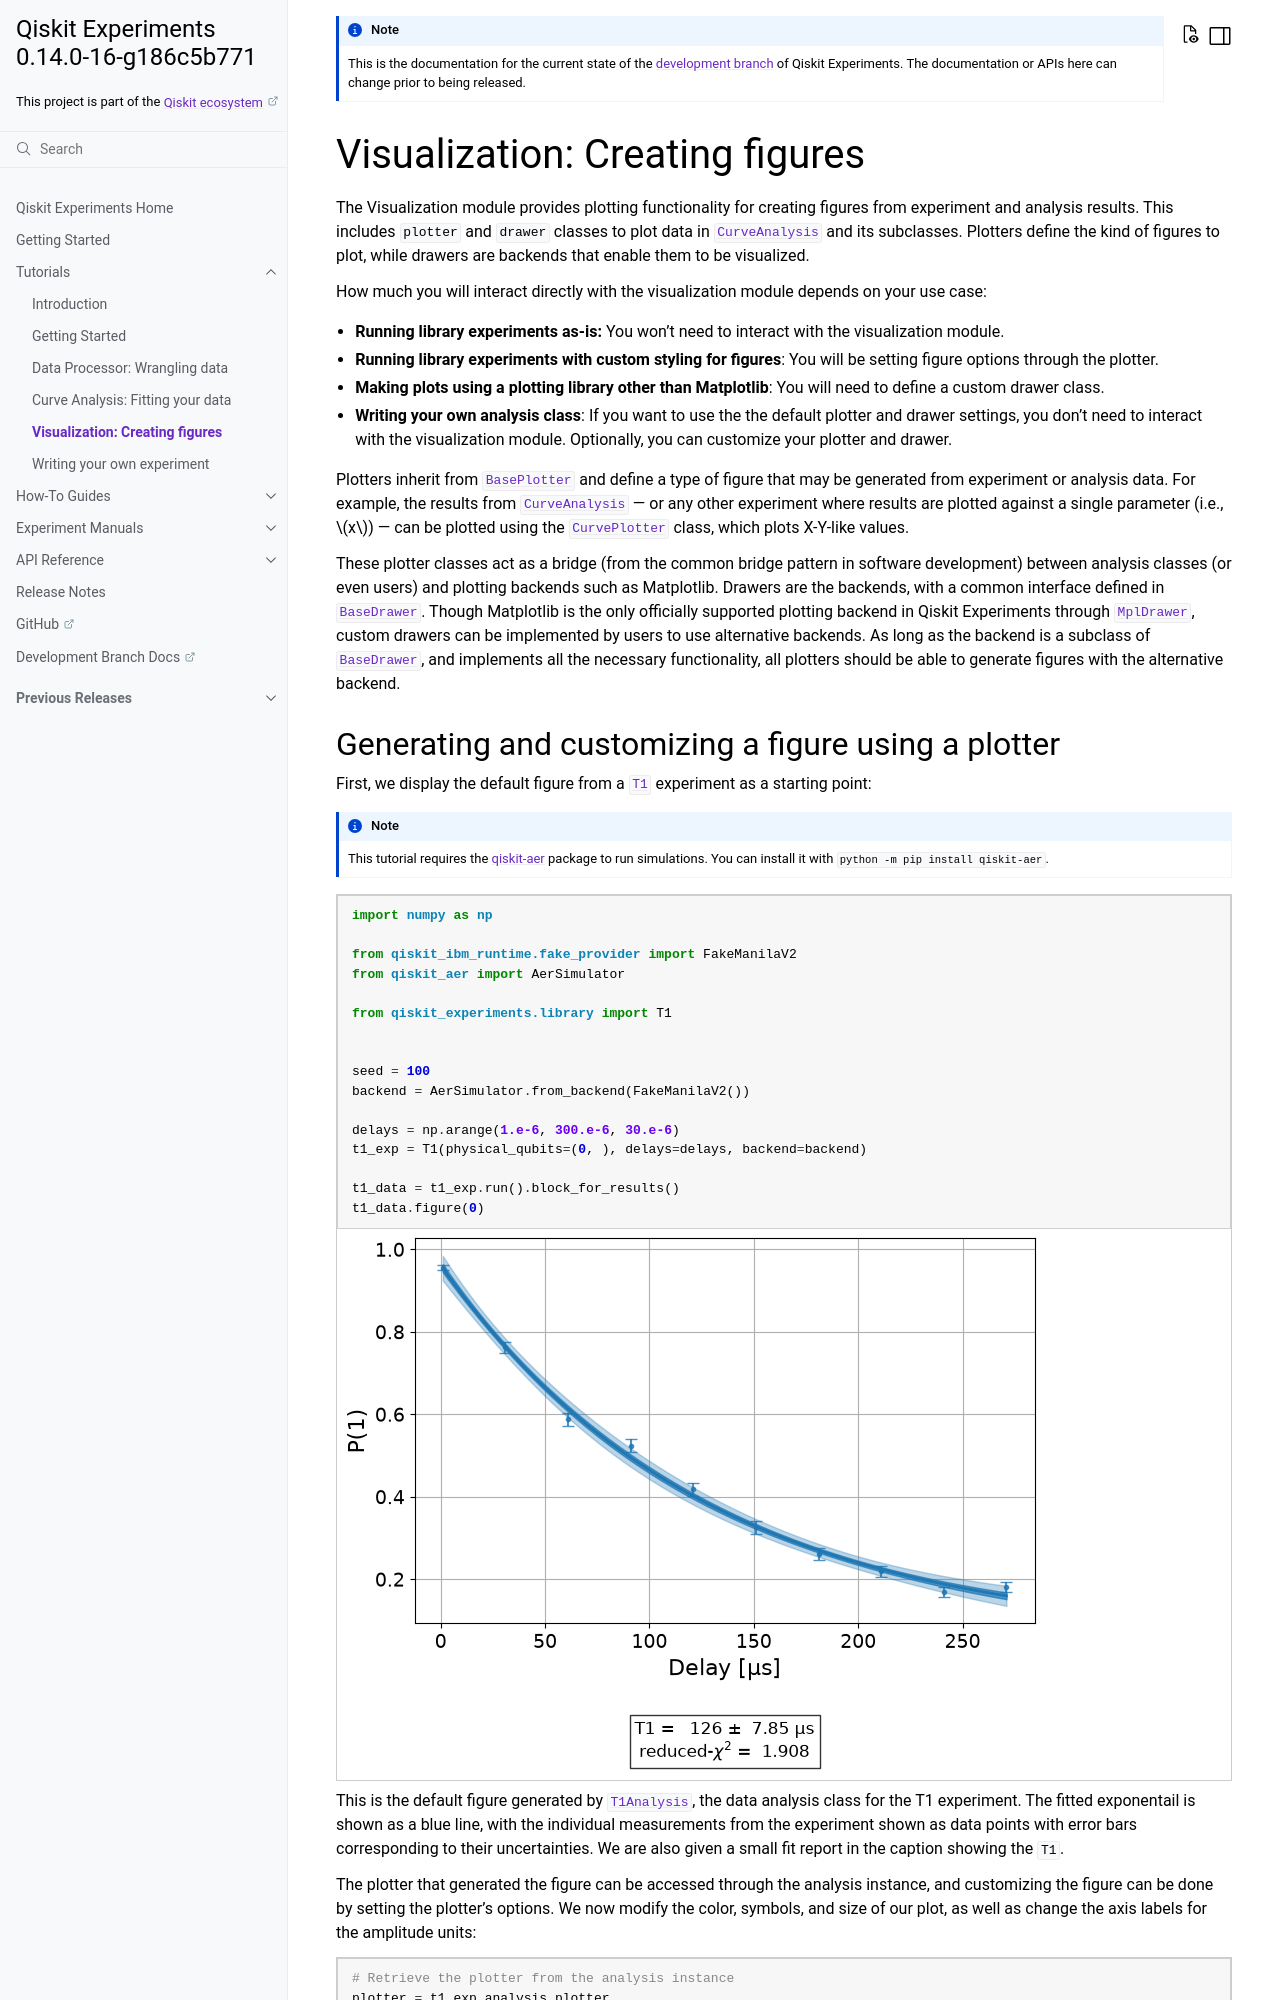

repository: qiskit-community/qiskit-experiments · page: dev/tutorials/visualization.html · generator: sphinx

Visualization: Creating figures
===============================

The Visualization module provides plotting functionality for creating figures from experiment and analysis results.
This includes ``plotter`` and ``drawer`` classes to plot data in :class:`.CurveAnalysis` and its subclasses.
Plotters define the kind of figures to plot, while drawers are backends that enable them to be visualized. 

How much you will interact directly with the visualization module depends on your use case:

- **Running library experiments as-is:** You won't need to interact with the visualization module.
- **Running library experiments with custom styling for figures**: You will be setting figure options through the plotter.
- **Making plots using a plotting library other than Matplotlib**: You will need to define a custom drawer class.
- **Writing your own analysis class**: If you want to use the the default plotter and drawer settings,
  you don't need to interact with the visualization module. Optionally, you can customize
  your plotter and drawer.

Plotters inherit from :class:`.BasePlotter` and define a type of figure that may be generated from
experiment or analysis data. For example, the results from :class:`.CurveAnalysis` --- or any other
experiment where results are plotted against a single parameter (i.e., :math:`x`) --- can be plotted
using the :class:`.CurvePlotter` class, which plots X-Y-like values.

These plotter classes act as a bridge (from the common bridge pattern in software development) between
analysis classes (or even users) and plotting backends such as Matplotlib. Drawers are the backends, with
a common interface defined in :class:`.BaseDrawer`. Though Matplotlib is the only officially supported
plotting backend in Qiskit Experiments through :class:`.MplDrawer`, custom drawers can be
implemented by users to use alternative backends. As long as the backend is a subclass of
:class:`.BaseDrawer`, and implements all the necessary functionality, all plotters should be able to
generate figures with the alternative backend.
